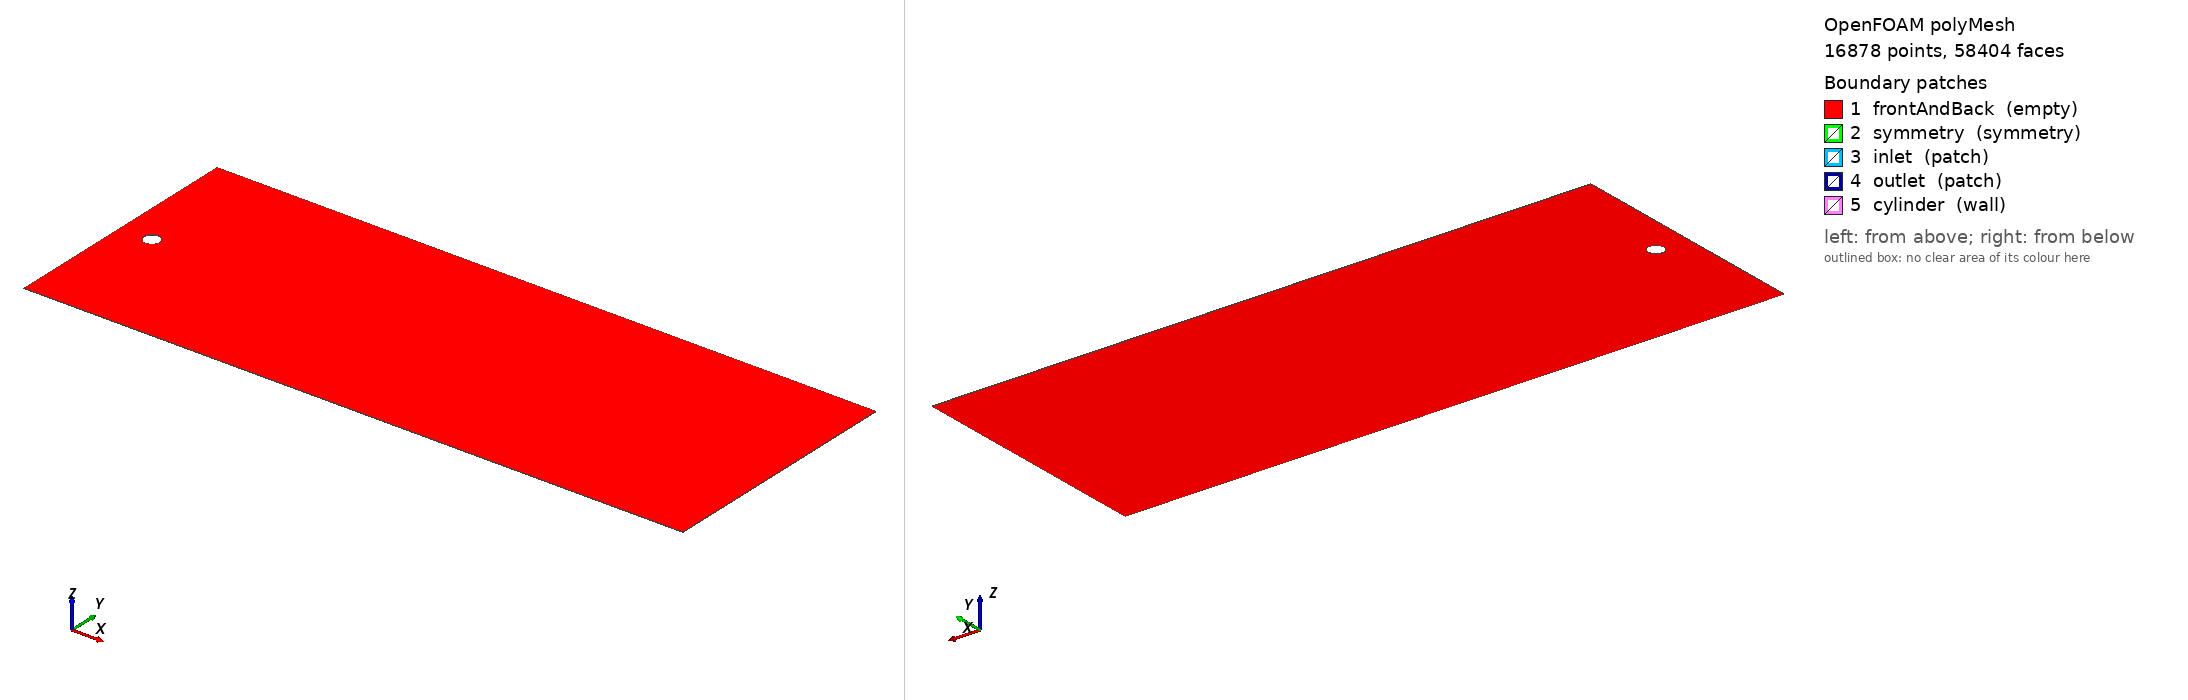

OpenFOAM case: the committed polyMesh, 16878 points, 58404 faces. Boundary patches (legend numbers): 1 frontAndBack (empty), 2 symmetry (symmetry), 3 inlet (patch), 4 outlet (patch), 5 cylinder (wall). Left view from above one corner, right view from below the opposite corner. Boundary conditions: 1 field file(s) under 0/; 5 of 5 drawn patches have an entry in a shipped field file.

=== constant/polyMesh/boundary ===
/*--------------------------------*- C++ -*----------------------------------*\
| =========                 |                                                 |
| \\      /  F ield         | OpenFOAM: The Open Source CFD Toolbox           |
|  \\    /   O peration     | Version:  2412                                  |
|   \\  /    A nd           | Website:  www.openfoam.com                      |
|    \\/     M anipulation  |                                                 |
\*---------------------------------------------------------------------------*/
FoamFile
{
    version     2.0;
    format      ascii;
    arch        "LSB;label=32;scalar=64";
    class       polyBoundaryMesh;
    location    "constant/polyMesh";
    object      boundary;
}
// * * * * * * * * * * * * * * * * * * * * * * * * * * * * * * * * * * * * * //

5
(
    frontAndBack
    {
        type            empty;
        physicalType    patch;
        nFaces          33310;
        startFace       24871;
    }
    symmetry
    {
        type            symmetry;
        physicalType    patch;
        nFaces          42;
        startFace       58181;
    }
    inlet
    {
        type            patch;
        physicalType    patch;
        nFaces          15;
        startFace       58223;
    }
    outlet
    {
        type            patch;
        physicalType    patch;
        nFaces          8;
        startFace       58238;
    }
    cylinder
    {
        type            wall;
        physicalType    patch;
        nFaces          158;
        startFace       58246;
    }
)

// ************************************************************************* //

=== 0/U ===
/*--------------------------------*- C++ -*----------------------------------*\
| =========                 |                                                 |
| \      /  F ield         | OpenFOAM: The Open Source CFD Toolbox           |
|  \    /   O peration     | Version:  v2412                                 |
|   \  /    A nd           | Website:  www.openfoam.com                      |
|    \/     M anipulation  |                                                 |
\*---------------------------------------------------------------------------*/
FoamFile
{
    version     2.0;
    format      ascii;
    class       volVectorField;
    object      U;
}
// * * * * * * * * * * * * * * * * * * * * * * * * * * * * * * * * * * * * * //

dimensions      [0 1 -1 0 0 0 0];

internalField   uniform (0.15 0 0);

boundaryField
{
    frontAndBack
    {
        type            empty;
    }
    symmetry
    {
        type            symmetry;
    }
    inlet
    {
        type            fixedValue;
        value           uniform (0.15 0 0);
    }
    outlet
    {
        type            inletOutlet;
        inletValue      uniform (0 0 0);
        value           uniform (0 0 0);
    }
    cylinder
    {
        type            noSlip;
    }
}

// * * * * * * * * * * * * * * * * * * * * * * * * * * * * * * * * * * * * * //


Also in the case, not shown: constant/polyMesh/faces (numeric list); constant/polyMesh/neighbour (numeric list); constant/polyMesh/owner (numeric list); constant/polyMesh/points (numeric list).
